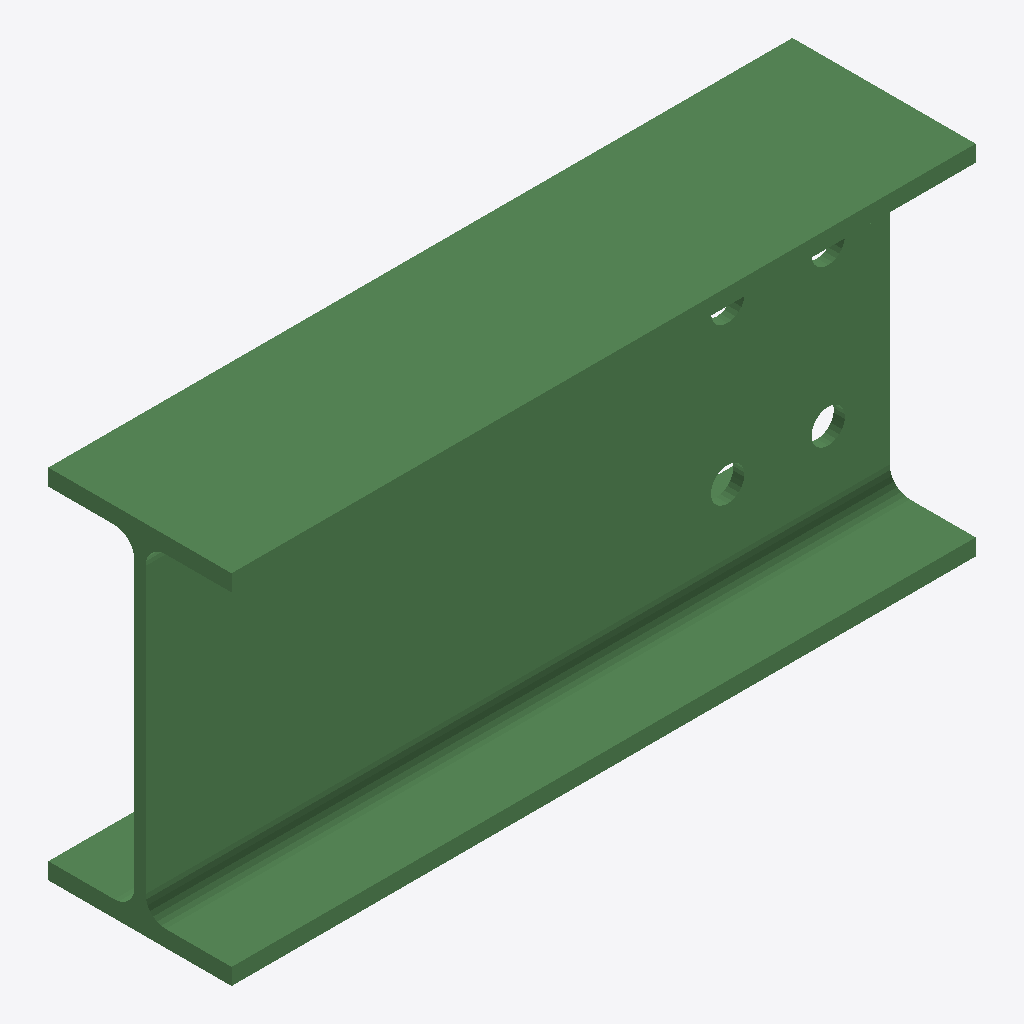
Isometric view of an IFC building model (IFC-SPF (STEP), schema IFC2X3, length unit millimetre), seen from the south-west, elements coloured by IFC class: 1 beam (green).
Extent 0.333 m × 0.082 m × 0.160 m (x, y, z). Storeys (1): Undefined at 0.00 m. Elements (1): 1 IfcBeam.

HEADER;
FILE_DESCRIPTION(('ViewDefinition[AISC_Steel_Detailing]','Option [BaseQuantities:Off]','Option [GridExport:On]','Option [Assemblies:Off]','Option [Bolts:On]','Option [Rebars:On]','Option [PourObjects:Off]','Option [Welds:On]','Option [SurfaceTreatments:On]','Option [LocationBy:0]','Option [ViewColors:Off]','Option [SectionedSpine:Off]','[2 more]'),'2;1');
FILE_NAME('b_1146_Qty_2.ifc','2026-05-16T11:53:19',('GIOVANNIPC\\gcorrea'),('Structural Designer'),'IFC Database version: Work','Tekla Structures 2020 Service Pack 5, IFC Export','');
FILE_SCHEMA(('IFC2X3'));
ENDSEC;
DATA;
#37=IFCPROJECT('2G7ZFDNE16yBDU14FA92Me',#5,'Proyecto',$,$,$,$,(#11),#36);
#39=IFCSITE('2xvEzEinjBTea80yOTcujY',#5,'Obra',$,$,#38,$,$,.ELEMENT.,$,$,$,$,$);
#41=IFCBUILDING('2$e6Xg8Xz9GR3XpWYFBN2N',#5,'Undefined',$,$,#40,$,$,.ELEMENT.,$,$,$);
#43=IFCBUILDINGSTOREY('29hdEUCErFze9E_VIAceOd',#5,'Undefined',$,$,#42,$,$,.ELEMENT.,0.0);
#64=IFCBEAM('18x7J_uov26ez_0Nwec3r7',#44,'BEAM','IPE160','IPE160',#47,#63,'ID48ec74fe-e32e-421a-8f7e-017ea8983d47');
ENDSEC;
